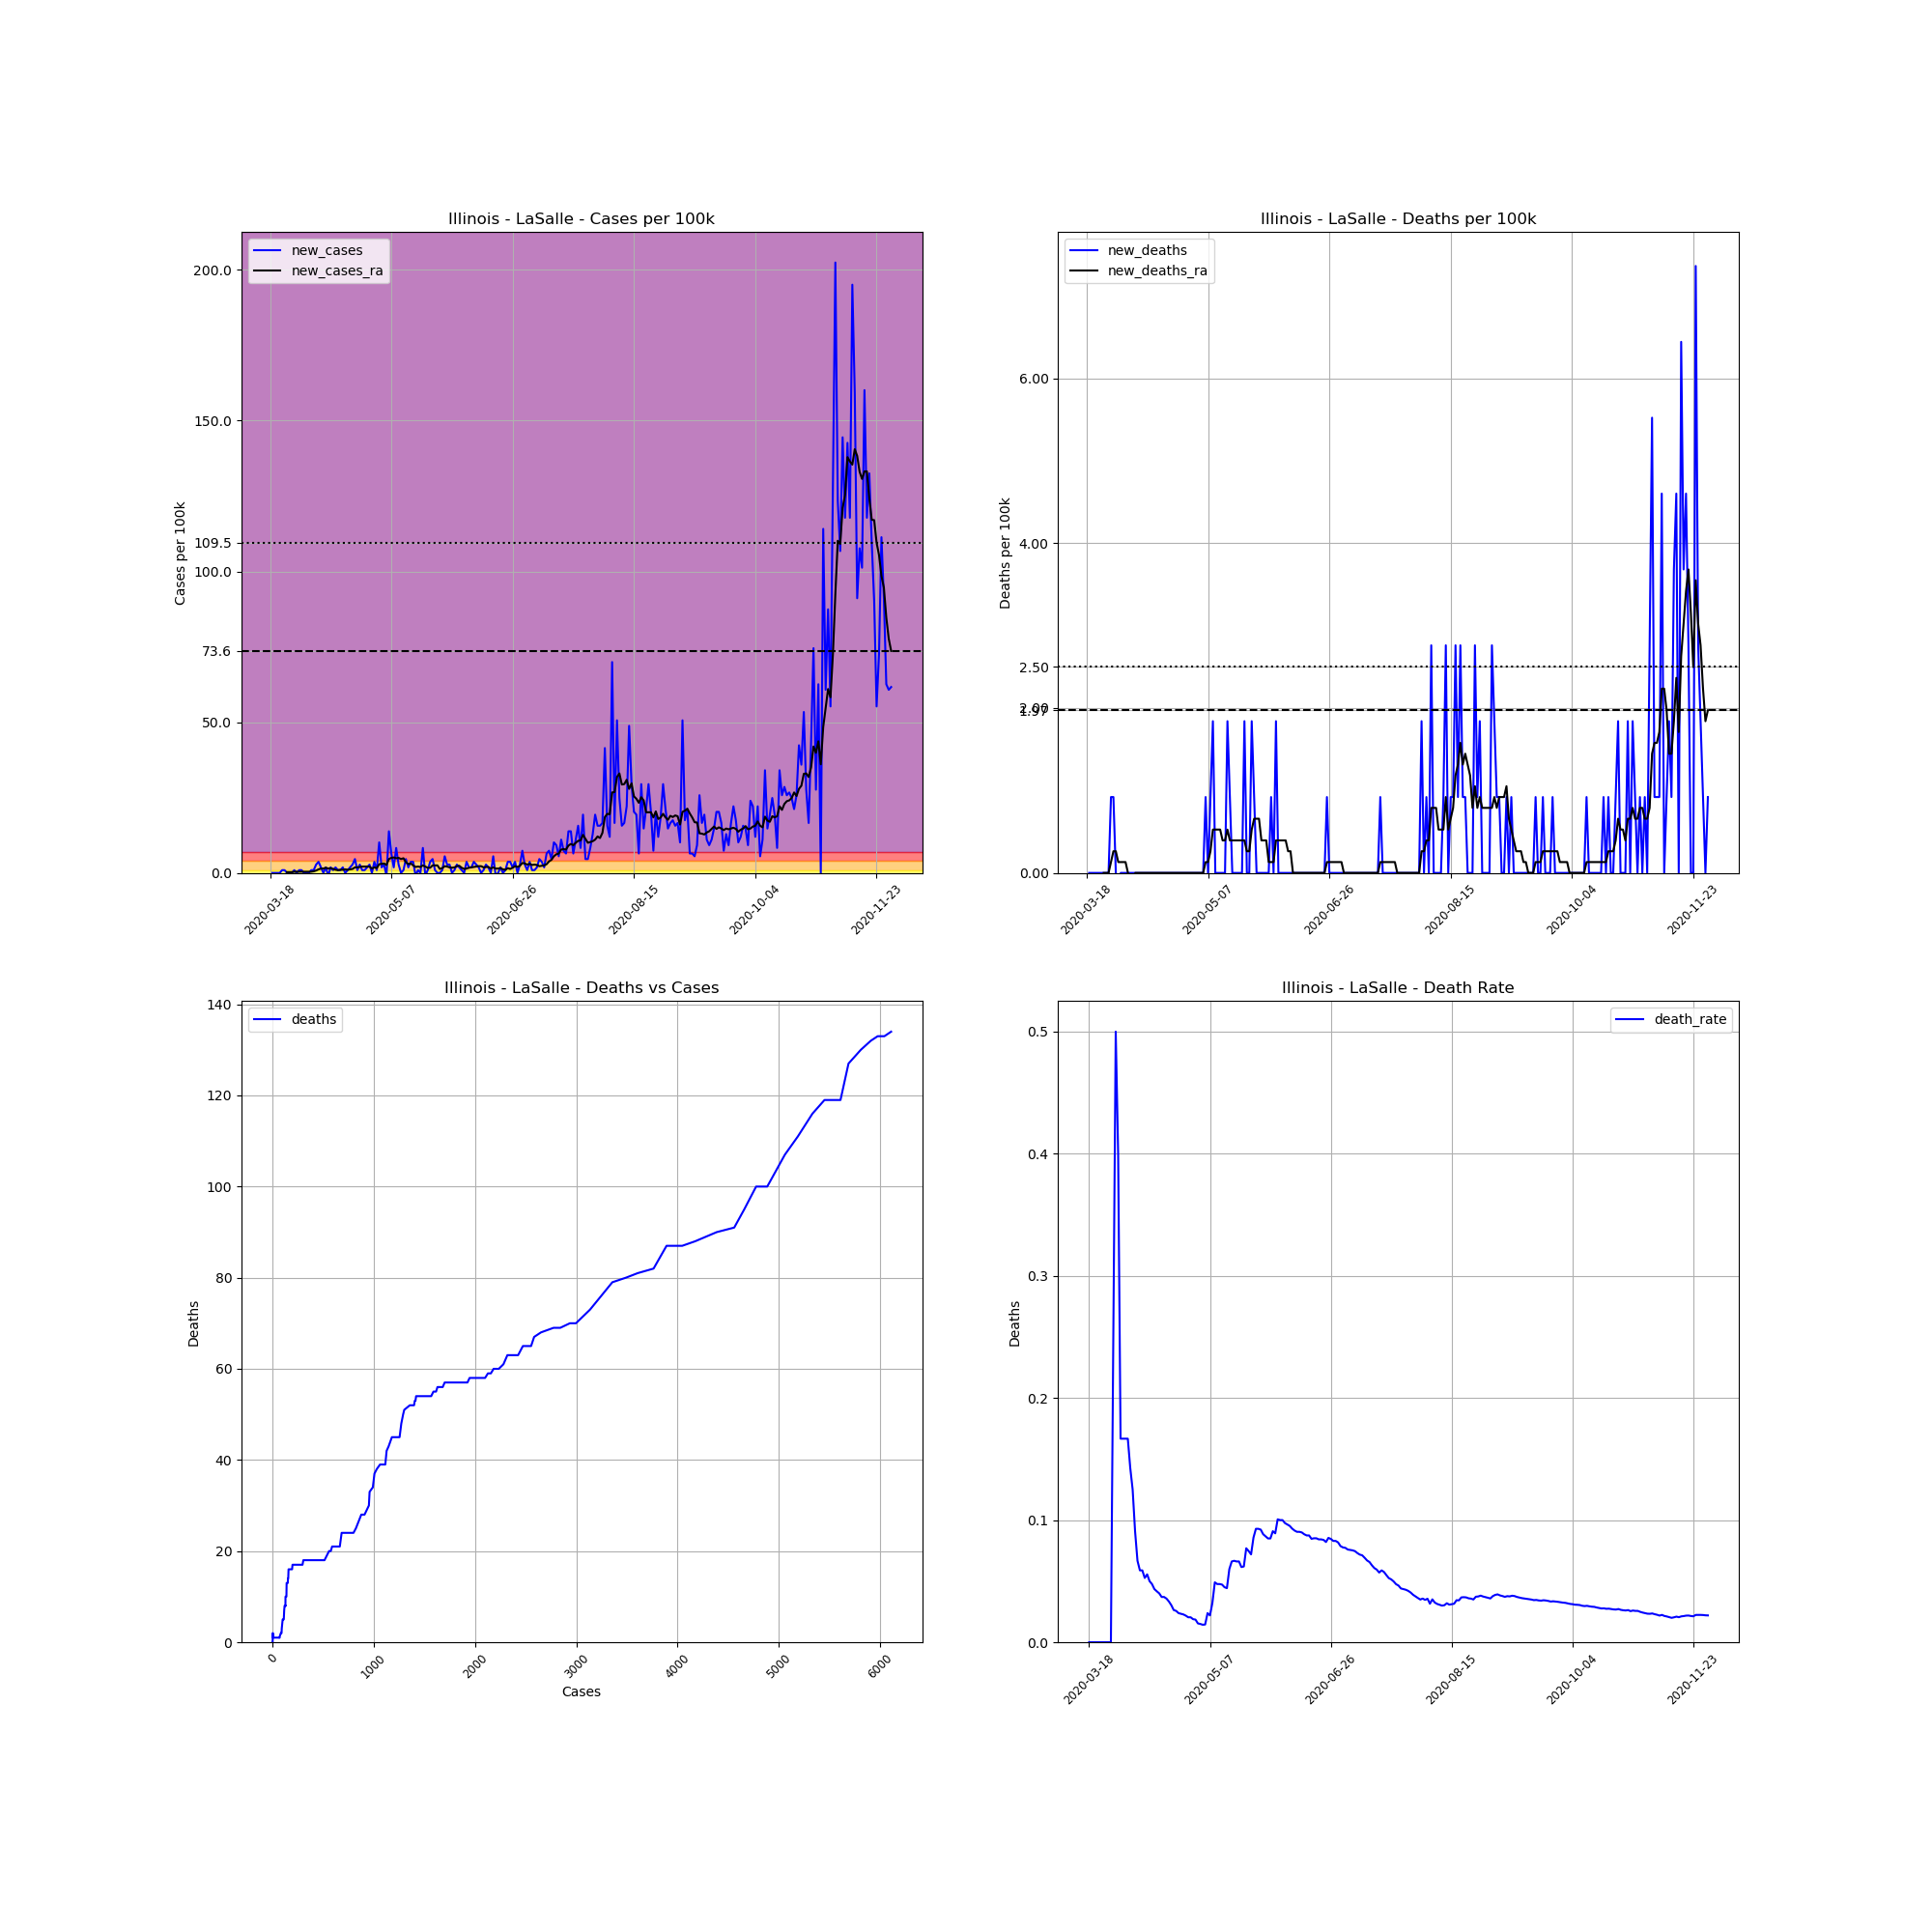

The file beside this chart, header and first rows:
, date, county, state, fips, cases, deaths, COUNTY, STNAME, CTYNAME, POPESTIMATE2019, cases_per_100k, deaths_per_100k, death_rate, new_cases, new_deaths, new_cases_ra, new_deaths_ra
146847, 2020-03-18, LaSalle, Illinois, 17099, 1, 0.0, 99, Illinois, LaSalle, 108669, 0.9202, 0.0, 0.0, , , , 
146848, 2020-03-19, LaSalle, Illinois, 17099, 1, 0.0, 99, Illinois, LaSalle, 108669, 0.9202, 0.0, 0.0, 0.0, 0.0, , 
146849, 2020-03-20, LaSalle, Illinois, 17099, 1, 0.0, 99, Illinois, LaSalle, 108669, 0.9202, 0.0, 0.0, 0.0, 0.0, , 
146850, 2020-03-21, LaSalle, Illinois, 17099, 1, 0.0, 99, Illinois, LaSalle, 108669, 0.9202, 0.0, 0.0, 0.0, 0.0, , 
146851, 2020-03-22, LaSalle, Illinois, 17099, 1, 0.0, 99, Illinois, LaSalle, 108669, 0.9202, 0.0, 0.0, 0.0, 0.0, , 
146852, 2020-03-23, LaSalle, Illinois, 17099, 2, 0.0, 99, Illinois, LaSalle, 108669, 1.84, 0.0, 0.0, 0.9202, 0.0, , 
146853, 2020-03-24, LaSalle, Illinois, 17099, 3, 0.0, 99, Illinois, LaSalle, 108669, 2.761, 0.0, 0.0, 0.9202, 0.0, , 
146854, 2020-03-25, LaSalle, Illinois, 17099, 3, 0.0, 99, Illinois, LaSalle, 108669, 2.761, 0.0, 0.0, 0.0, 0.0, 0.2629, 0.0
146855, 2020-03-26, LaSalle, Illinois, 17099, 3, 0.0, 99, Illinois, LaSalle, 108669, 2.761, 0.0, 0.0, 0.0, 0.0, 0.2629, 0.0
146856, 2020-03-27, LaSalle, Illinois, 17099, 3, 0.0, 99, Illinois, LaSalle, 108669, 2.761, 0.0, 0.0, 0.0, 0.0, 0.2629, 0.0
146857, 2020-03-28, LaSalle, Illinois, 17099, 4, 1.0, 99, Illinois, LaSalle, 108669, 3.681, 0.9202, 0.25, 0.9202, 0.9202, 0.3944, 0.1315
146858, 2020-03-29, LaSalle, Illinois, 17099, 4, 2.0, 99, Illinois, LaSalle, 108669, 3.681, 1.84, 0.5, 0.0, 0.9202, 0.3944, 0.2629
146859, 2020-03-30, LaSalle, Illinois, 17099, 5, 2.0, 99, Illinois, LaSalle, 108669, 4.601, 1.84, 0.4, 0.9202, 0.0, 0.3944, 0.2629
146860, 2020-03-31, LaSalle, Illinois, 17099, 6, 1.0, 99, Illinois, LaSalle, 108669, 5.521, 0.9202, 0.1667, 0.9202, -0.9202, 0.3944, 0.1315
146861, 2020-04-01, LaSalle, Illinois, 17099, 6, 1.0, 99, Illinois, LaSalle, 108669, 5.521, 0.9202, 0.1667, 0.0, 0.0, 0.3944, 0.1315
146862, 2020-04-02, LaSalle, Illinois, 17099, 6, 1.0, 99, Illinois, LaSalle, 108669, 5.521, 0.9202, 0.1667, 0.0, 0.0, 0.3944, 0.1315
146863, 2020-04-03, LaSalle, Illinois, 17099, 6, 1.0, 99, Illinois, LaSalle, 108669, 5.521, 0.9202, 0.1667, 0.0, 0.0, 0.3944, 0.1315
146864, 2020-04-04, LaSalle, Illinois, 17099, 7, 1.0, 99, Illinois, LaSalle, 108669, 6.442, 0.9202, 0.1429, 0.9202, 0.0, 0.3944, 0.0
146865, 2020-04-05, LaSalle, Illinois, 17099, 8, 1.0, 99, Illinois, LaSalle, 108669, 7.362, 0.9202, 0.125, 0.9202, 0.0, 0.5258, -0.1315
146866, 2020-04-06, LaSalle, Illinois, 17099, 11, 1.0, 99, Illinois, LaSalle, 108669, 10.12, 0.9202, 0.09091, 2.761, 0.0, 0.7888, -0.1315
146867, 2020-04-07, LaSalle, Illinois, 17099, 15, 1.0, 99, Illinois, LaSalle, 108669, 13.8, 0.9202, 0.06667, 3.681, 0.0, 1.183, 0.0
146868, 2020-04-08, LaSalle, Illinois, 17099, 17, 1.0, 99, Illinois, LaSalle, 108669, 15.64, 0.9202, 0.05882, 1.84, 0.0, 1.446, 0.0
146869, 2020-04-09, LaSalle, Illinois, 17099, 17, 1.0, 99, Illinois, LaSalle, 108669, 15.64, 0.9202, 0.05882, 0.0, 0.0, 1.446, 0.0
146870, 2020-04-10, LaSalle, Illinois, 17099, 19, 1.0, 99, Illinois, LaSalle, 108669, 17.48, 0.9202, 0.05263, 1.84, 0.0, 1.709, 0.0
146871, 2020-04-11, LaSalle, Illinois, 17099, 18, 1.0, 99, Illinois, LaSalle, 108669, 16.56, 0.9202, 0.05556, -0.9202, 0.0, 1.446, 0.0
146872, 2020-04-12, LaSalle, Illinois, 17099, 20, 1.0, 99, Illinois, LaSalle, 108669, 18.4, 0.9202, 0.05, 1.84, 0.0, 1.578, 0.0
146873, 2020-04-13, LaSalle, Illinois, 17099, 21, 1.0, 99, Illinois, LaSalle, 108669, 19.32, 0.9202, 0.04762, 0.9202, 0.0, 1.315, 0.0
146874, 2020-04-14, LaSalle, Illinois, 17099, 23, 1.0, 99, Illinois, LaSalle, 108669, 21.17, 0.9202, 0.04348, 1.84, 0.0, 1.052, 0.0
146875, 2020-04-15, LaSalle, Illinois, 17099, 24, 1.0, 99, Illinois, LaSalle, 108669, 22.09, 0.9202, 0.04167, 0.9202, 0.0, 0.9202, 0.0
146876, 2020-04-16, LaSalle, Illinois, 17099, 25, 1.0, 99, Illinois, LaSalle, 108669, 23.01, 0.9202, 0.04, 0.9202, 0.0, 1.052, 0.0
146877, 2020-04-17, LaSalle, Illinois, 17099, 27, 1.0, 99, Illinois, LaSalle, 108669, 24.85, 0.9202, 0.03704, 1.84, 0.0, 1.052, 0.0
146878, 2020-04-18, LaSalle, Illinois, 17099, 27, 1.0, 99, Illinois, LaSalle, 108669, 24.85, 0.9202, 0.03704, 0.0, 0.0, 1.183, 0.0
146879, 2020-04-19, LaSalle, Illinois, 17099, 28, 1.0, 99, Illinois, LaSalle, 108669, 25.77, 0.9202, 0.03571, 0.9202, 0.0, 1.052, 0.0
146880, 2020-04-20, LaSalle, Illinois, 17099, 30, 1.0, 99, Illinois, LaSalle, 108669, 27.61, 0.9202, 0.03333, 1.84, 0.0, 1.183, 0.0
146881, 2020-04-21, LaSalle, Illinois, 17099, 33, 1.0, 99, Illinois, LaSalle, 108669, 30.37, 0.9202, 0.0303, 2.761, 0.0, 1.315, 0.0
146882, 2020-04-22, LaSalle, Illinois, 17099, 38, 1.0, 99, Illinois, LaSalle, 108669, 34.97, 0.9202, 0.02632, 4.601, 0.0, 1.84, 0.0
146883, 2020-04-23, LaSalle, Illinois, 17099, 39, 1.0, 99, Illinois, LaSalle, 108669, 35.89, 0.9202, 0.02564, 0.9202, 0.0, 1.84, 0.0
146884, 2020-04-24, LaSalle, Illinois, 17099, 42, 1.0, 99, Illinois, LaSalle, 108669, 38.65, 0.9202, 0.02381, 2.761, 0.0, 1.972, 0.0
146885, 2020-04-25, LaSalle, Illinois, 17099, 43, 1.0, 99, Illinois, LaSalle, 108669, 39.57, 0.9202, 0.02326, 0.9202, 0.0, 2.103, 0.0
146886, 2020-04-26, LaSalle, Illinois, 17099, 44, 1.0, 99, Illinois, LaSalle, 108669, 40.49, 0.9202, 0.02273, 0.9202, 0.0, 2.103, 0.0
146887, 2020-04-27, LaSalle, Illinois, 17099, 46, 1.0, 99, Illinois, LaSalle, 108669, 42.33, 0.9202, 0.02174, 1.84, 0.0, 2.103, 0.0
146888, 2020-04-28, LaSalle, Illinois, 17099, 49, 1.0, 99, Illinois, LaSalle, 108669, 45.09, 0.9202, 0.02041, 2.761, 0.0, 2.103, 0.0
146889, 2020-04-29, LaSalle, Illinois, 17099, 49, 1.0, 99, Illinois, LaSalle, 108669, 45.09, 0.9202, 0.02041, 0.0, 0.0, 1.446, 0.0
146890, 2020-04-30, LaSalle, Illinois, 17099, 53, 1.0, 99, Illinois, LaSalle, 108669, 48.77, 0.9202, 0.01887, 3.681, 0.0, 1.84, 0.0
146891, 2020-05-01, LaSalle, Illinois, 17099, 54, 1.0, 99, Illinois, LaSalle, 108669, 49.69, 0.9202, 0.01852, 0.9202, 0.0, 1.578, 0.0
146892, 2020-05-02, LaSalle, Illinois, 17099, 65, 1.0, 99, Illinois, LaSalle, 108669, 59.81, 0.9202, 0.01538, 10.12, 0.0, 2.892, 0.0
146893, 2020-05-03, LaSalle, Illinois, 17099, 67, 1.0, 99, Illinois, LaSalle, 108669, 61.66, 0.9202, 0.01493, 1.84, 0.0, 3.024, 0.0
146894, 2020-05-04, LaSalle, Illinois, 17099, 70, 1.0, 99, Illinois, LaSalle, 108669, 64.42, 0.9202, 0.01429, 2.761, 0.0, 3.155, 0.0
146895, 2020-05-05, LaSalle, Illinois, 17099, 69, 1.0, 99, Illinois, LaSalle, 108669, 63.5, 0.9202, 0.01449, -0.9202, 0.0, 2.629, 0.0
146896, 2020-05-06, LaSalle, Illinois, 17099, 84, 2.0, 99, Illinois, LaSalle, 108669, 77.3, 1.84, 0.02381, 13.8, 0.9202, 4.601, 0.1315
146897, 2020-05-07, LaSalle, Illinois, 17099, 91, 2.0, 99, Illinois, LaSalle, 108669, 83.74, 1.84, 0.02198, 6.442, 0.0, 4.996, 0.1315
146898, 2020-05-08, LaSalle, Illinois, 17099, 93, 3.0, 99, Illinois, LaSalle, 108669, 85.58, 2.761, 0.03226, 1.84, 0.9202, 5.127, 0.2629
146899, 2020-05-09, LaSalle, Illinois, 17099, 102, 5.0, 99, Illinois, LaSalle, 108669, 93.86, 4.601, 0.04902, 8.282, 1.84, 4.864, 0.5258
146900, 2020-05-10, LaSalle, Illinois, 17099, 105, 5.0, 99, Illinois, LaSalle, 108669, 96.62, 4.601, 0.04762, 2.761, 0.0, 4.996, 0.5258
146901, 2020-05-11, LaSalle, Illinois, 17099, 105, 5.0, 99, Illinois, LaSalle, 108669, 96.62, 4.601, 0.04762, 0.0, 0.0, 4.601, 0.5258
146902, 2020-05-12, LaSalle, Illinois, 17099, 106, 5.0, 99, Illinois, LaSalle, 108669, 97.54, 4.601, 0.04717, 0.9202, 0.0, 4.864, 0.5258
146903, 2020-05-13, LaSalle, Illinois, 17099, 111, 5.0, 99, Illinois, LaSalle, 108669, 102.1, 4.601, 0.04505, 4.601, 0.0, 3.549, 0.3944
146904, 2020-05-14, LaSalle, Illinois, 17099, 113, 5.0, 99, Illinois, LaSalle, 108669, 104, 4.601, 0.04425, 1.84, 0.0, 2.892, 0.3944
146905, 2020-05-15, LaSalle, Illinois, 17099, 117, 7.0, 99, Illinois, LaSalle, 108669, 107.7, 6.442, 0.05983, 3.681, 1.84, 3.155, 0.5258
146906, 2020-05-16, LaSalle, Illinois, 17099, 121, 8.0, 99, Illinois, LaSalle, 108669, 111.3, 7.362, 0.06612, 3.681, 0.9202, 2.498, 0.3944
... 197 more rows
